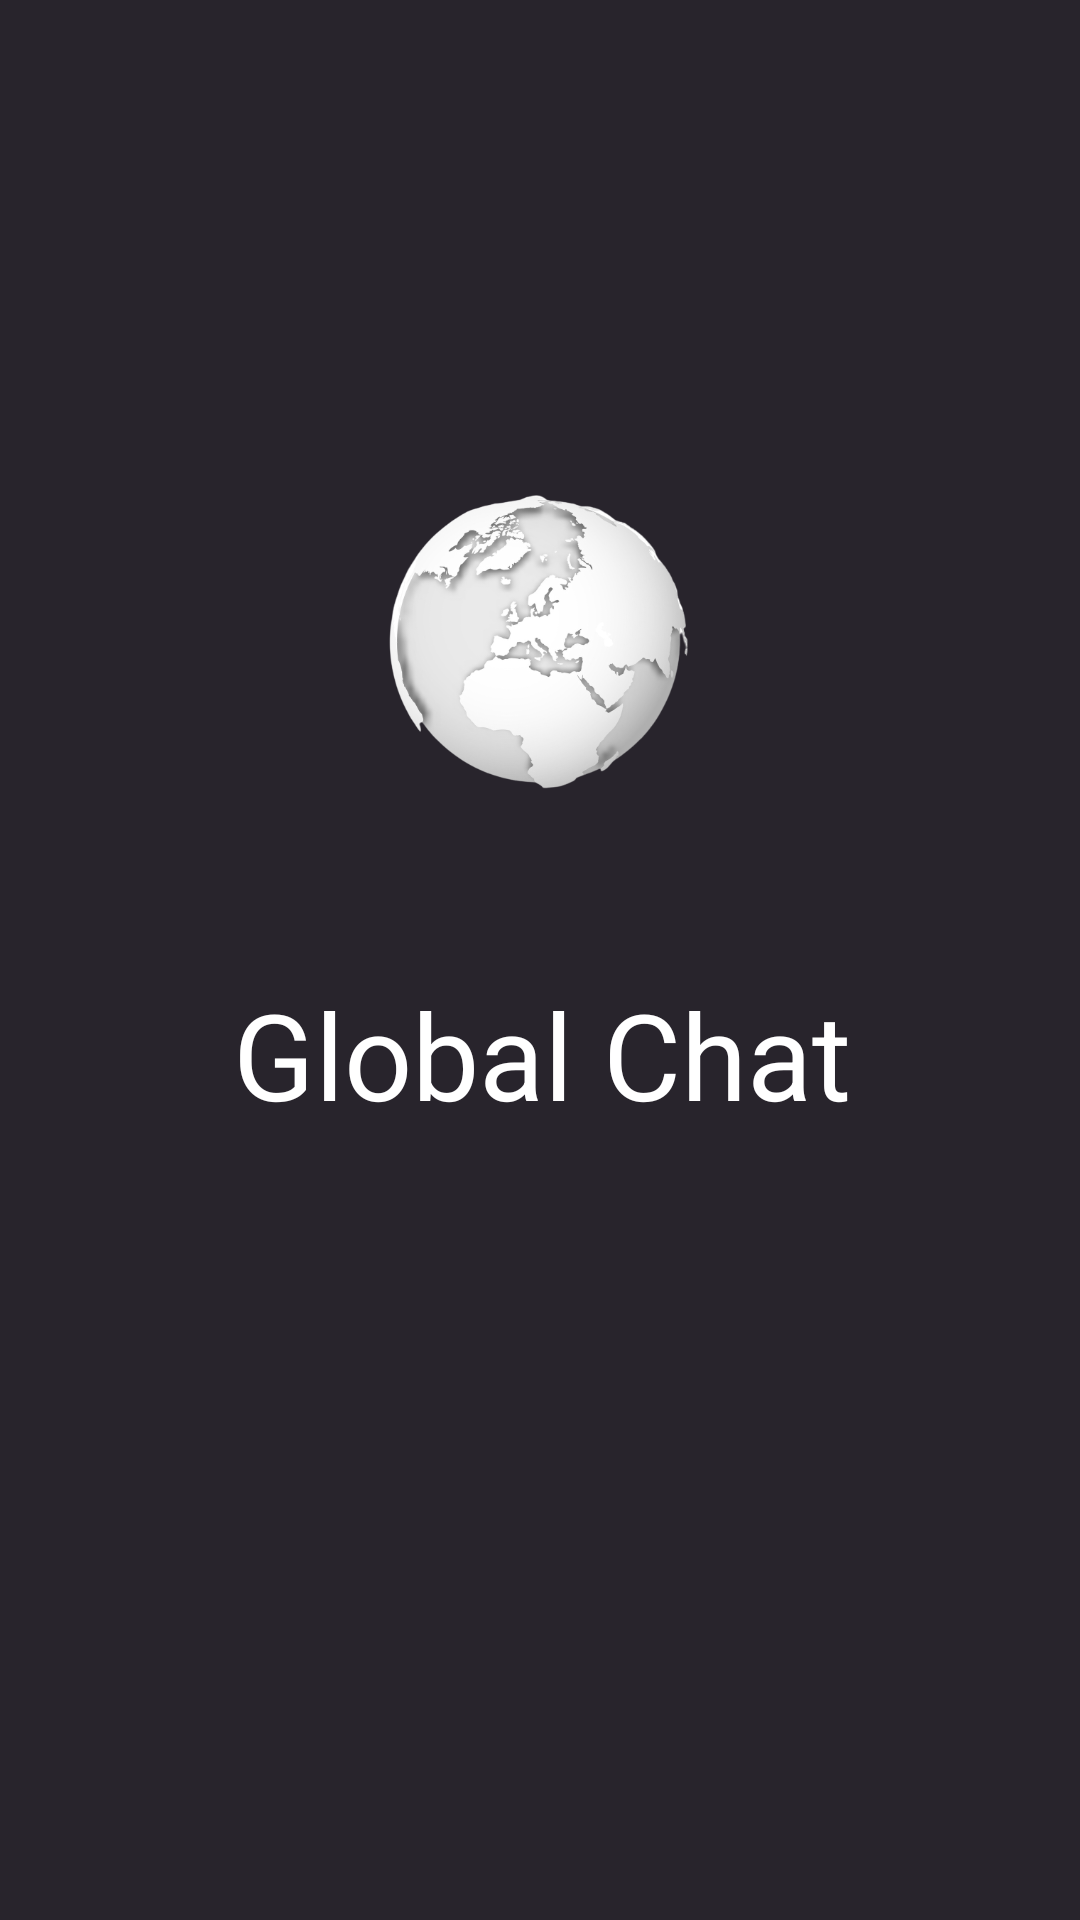

Reconstruct the res/layout file that produces this screen, plus the resources it refers to.
<!-- AndroidManifest.xml: application theme Theme.GlobeChat -->
<!-- res/layout/activity_splash_screen.xml -->
<?xml version="1.0" encoding="utf-8"?>
<androidx.constraintlayout.widget.ConstraintLayout xmlns:android="http://schemas.android.com/apk/res/android"
    xmlns:app="http://schemas.android.com/apk/res-auto"
    xmlns:tools="http://schemas.android.com/tools"
    android:layout_width="match_parent"
    android:layout_height="match_parent"
    android:background="@color/gray_black"
    tools:context=".NamePage">

    <ImageView
        android:id="@+id/imageView3"
        android:layout_width="220dp"
        android:layout_height="0dp"
        android:layout_marginTop="156dp"
        android:layout_marginBottom="51dp"
        android:contentDescription="@string/todo"
        app:layout_constraintBottom_toTopOf="@+id/textView2"
        app:layout_constraintEnd_toEndOf="parent"
        app:layout_constraintHorizontal_bias="0.497"
        app:layout_constraintStart_toStartOf="parent"
        app:layout_constraintTop_toTopOf="parent"
        app:srcCompat="@drawable/globe" />

    <TextView
        android:id="@+id/textView2"
        android:layout_width="wrap_content"
        android:layout_height="wrap_content"
        android:layout_marginEnd="6dp"
        android:layout_marginRight="6dp"
        android:layout_marginBottom="262dp"
        android:text="@string/global_chat"
        android:textColor="#FFFFFF"
        android:textSize="40sp"
        app:layout_constraintBottom_toBottomOf="parent"
        app:layout_constraintEnd_toEndOf="@+id/imageView3"
        app:layout_constraintTop_toBottomOf="@+id/imageView3" />

</androidx.constraintlayout.widget.ConstraintLayout>
<!-- resources referenced by this layout -->
<resources>
  <color name="gray_black">#28242c</color>
  <!-- drawable globe: png bitmap (drawable, 54313 bytes) -->
  <string name="global_chat">Global Chat</string>
  <string name="todo">TODO</string>
  <style name="Theme.GlobeChat" parent="Theme.MaterialComponents.DayNight.DarkActionBar">
          
          <item name="colorPrimary">@color/purple_500</item>
          <item name="colorPrimaryVariant">@color/purple_700</item>
          <item name="colorOnPrimary">@color/white</item>
          
          <item name="colorSecondary">@color/teal_200</item>
          <item name="colorSecondaryVariant">@color/teal_700</item>
          <item name="colorOnSecondary">@color/black</item>
          
          <item name="android:statusBarColor" tools:targetApi="l">?attr/colorPrimaryVariant</item>
          
      </style>
  <color name="purple_500">#FF6200EE</color>
  <color name="purple_700">#FF3700B3</color>
  <color name="white">#FFFFFFFF</color>
  <color name="teal_200">#FF03DAC5</color>
  <color name="teal_700">#FF018786</color>
  <color name="black">#FF000000</color>
</resources>
